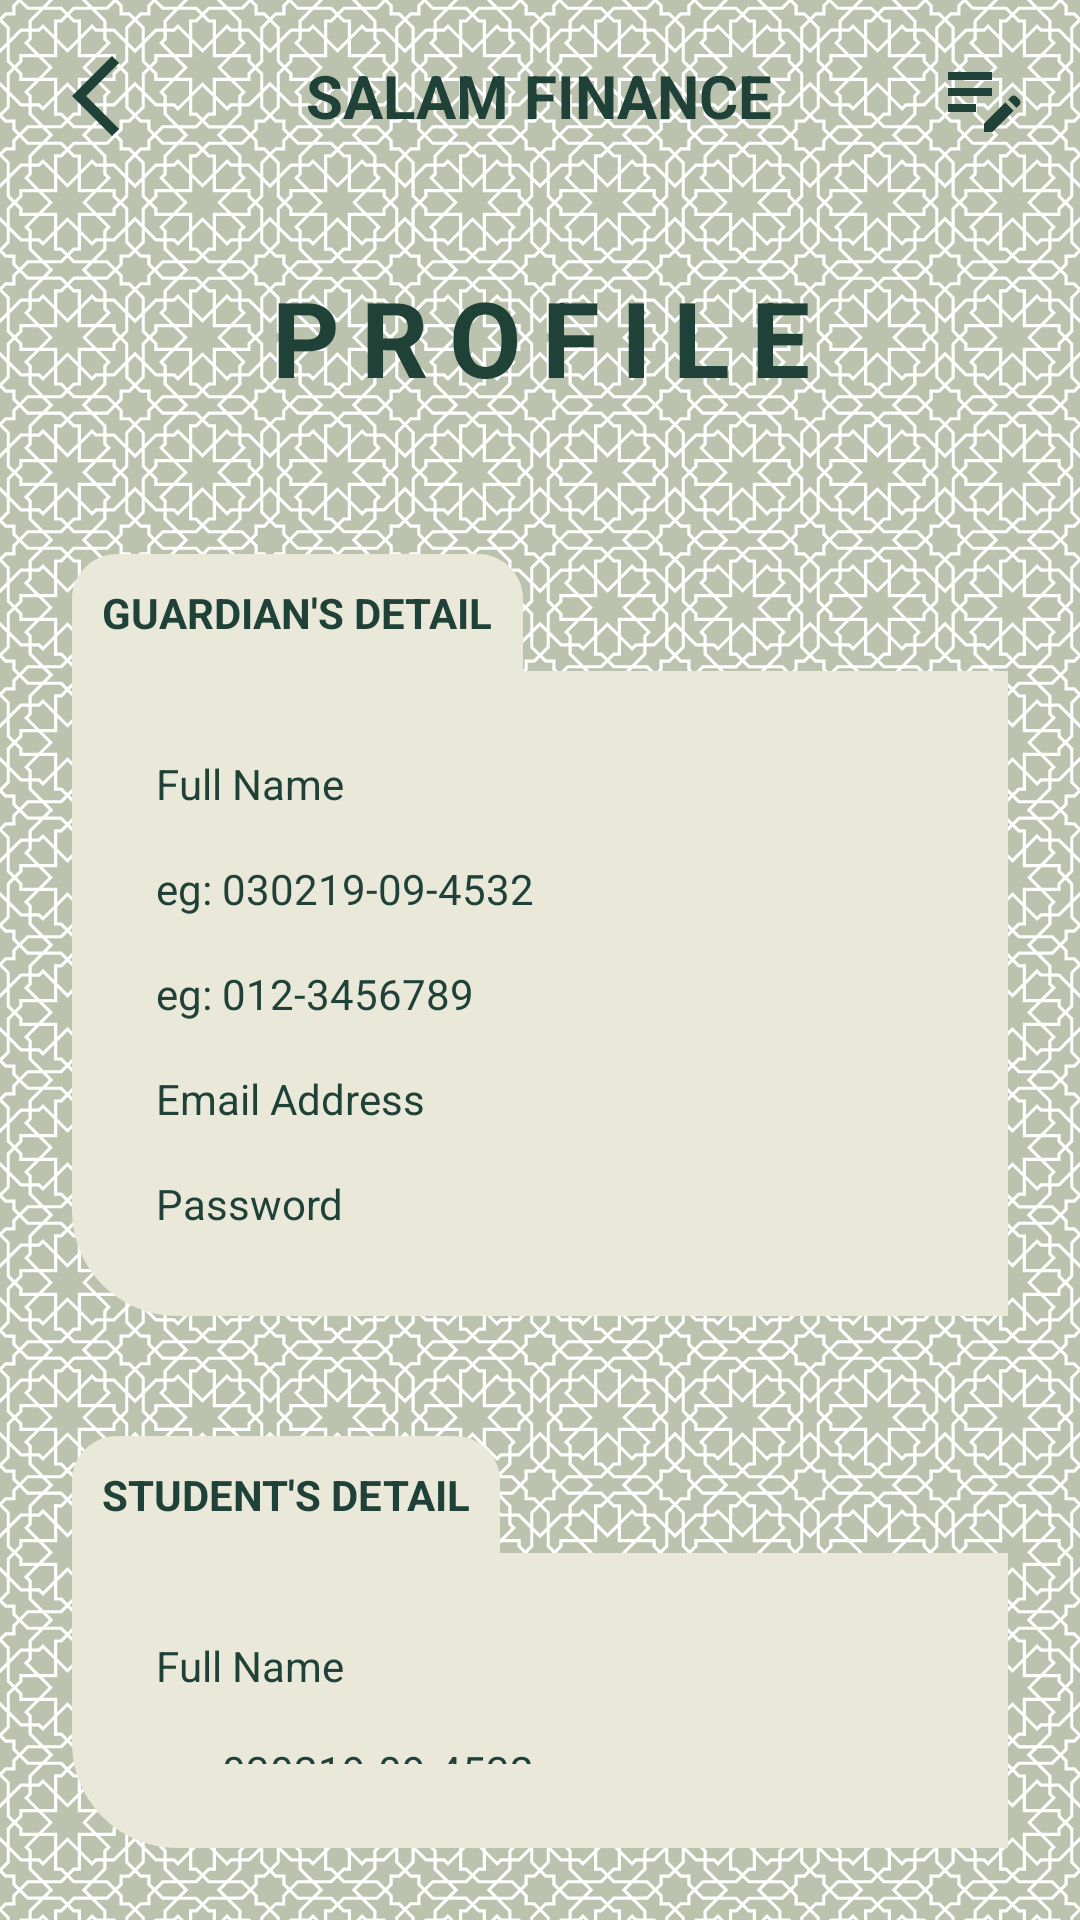

This screen was rendered from an Android layout file. Write that file and the resources it references.
<!-- AndroidManifest.xml: application theme Theme.AppCompat.Light.NoActionBar -->
<!-- res/layout/profile_guardian.xml -->
<?xml version="1.0" encoding="utf-8"?>
<LinearLayout xmlns:android="http://schemas.android.com/apk/res/android"
    xmlns:tools="http://schemas.android.com/tools"
    android:layout_width="match_parent"
    android:layout_height="match_parent"
    android:background="@drawable/background2"
    android:gravity="center"
    android:orientation="vertical"
    tools:context=".ProfileActivity">

    <include layout="@layout/toolbar_profile"/>

    <TextView
        android:layout_width="match_parent"
        android:layout_height="wrap_content"
        android:text="@string/profile_head"
        android:layout_marginTop="25dp"
        android:layout_marginBottom="25dp"
        android:textSize="35sp"
        android:letterSpacing="0.2"
        android:textColor="@color/tepapagreen"
        android:textStyle="bold"
        android:gravity="center"/>

    <LinearLayout
        android:id="@+id/linearLayout"
        android:layout_width="match_parent"
        android:layout_height="match_parent"
        android:gravity="center_horizontal"
        android:orientation="vertical"
        android:padding="24dp">

        
        <LinearLayout
            android:layout_width="wrap_content"
            android:layout_height="wrap_content"
            android:orientation="vertical">

            <TextView
                android:layout_width="wrap_content"
                android:layout_height="wrap_content"
                android:text="@string/guardian_profile"
                android:background="@drawable/profiletitle_bkg"
                android:padding="10dp"
                style="@style/profiletitle"
                />

            
            <LinearLayout
                android:layout_width="350dp"
                android:layout_height="wrap_content"
                android:background="@drawable/profiledetails_bkg"
                android:padding="20dp"
                android:orientation="vertical">

                <TextView
                    android:id="@+id/fullname"
                    android:layout_width="wrap_content"
                    android:layout_height="wrap_content"
                    android:text="@string/name"
                    android:layout_margin="8dp"
                    android:maxLines="2"
                    style="@style/profiledetail"
                    />
                <TextView
                    android:id="@+id/ic_num"
                    android:layout_width="wrap_content"
                    android:layout_height="wrap_content"
                    android:text="@string/ic_num"
                    android:layout_margin="8dp"
                    style="@style/profiledetail"
                    />
                <TextView
                    android:id="@+id/phonenum"
                    android:layout_width="wrap_content"
                    android:layout_height="wrap_content"
                    android:text="@string/phoneNum"
                    android:layout_margin="8dp"
                    style="@style/profiledetail"
                    />
                <TextView
                    android:id="@+id/email"
                    android:layout_width="wrap_content"
                    android:layout_height="wrap_content"
                    android:text="@string/email"
                    android:layout_margin="8dp"
                    style="@style/profiledetail"
                    />
                <TextView
                    android:id="@+id/password"
                    android:layout_width="wrap_content"
                    android:layout_height="wrap_content"
                    android:text="@string/password"
                    android:layout_margin="8dp"
                    style="@style/profiledetail"
                    />

            </LinearLayout>
        </LinearLayout>

        
        <LinearLayout
            android:layout_width="wrap_content"
            android:layout_height="wrap_content"
            android:orientation="vertical"
            android:layout_marginTop="40dp">

            <TextView
                android:layout_width="wrap_content"
                android:layout_height="wrap_content"
                android:text="@string/student_profile"
                android:background="@drawable/profiletitle_bkg"
                android:padding="10dp"
                style="@style/profiletitle"
                />

            
            <LinearLayout
                android:layout_width="350dp"
                android:layout_height="wrap_content"
                android:background="@drawable/profiledetails_bkg"
                android:padding="20dp"
                android:orientation="vertical">

                <TextView
                    android:id="@+id/stud_fullname"
                    android:layout_width="wrap_content"
                    android:layout_height="wrap_content"
                    android:text="@string/name"
                    android:layout_margin="8dp"
                    android:maxLines="2"
                    style="@style/profiledetail"
                    />
                <TextView
                    android:id="@+id/stud_ic_num"
                    android:layout_width="wrap_content"
                    android:layout_height="wrap_content"
                    android:text="@string/ic_num"
                    android:layout_margin="8dp"
                    style="@style/profiledetail"
                    />

                <TextView
                    android:id="@+id/student_Form"
                    android:layout_width="wrap_content"
                    android:layout_height="wrap_content"
                    android:text="Form"
                    android:layout_margin="8dp"
                    style="@style/profiledetail"
                    />


            </LinearLayout>
        </LinearLayout>
    </LinearLayout>
</LinearLayout>
<!-- res/layout/toolbar_profile.xml (included above) -->
<?xml version="1.0" encoding="utf-8"?>
<RelativeLayout xmlns:android="http://schemas.android.com/apk/res/android"
    android:layout_width="match_parent"
    android:layout_height="wrap_content"
    >

    <RelativeLayout
        android:id="@+id/toolbar_general"
        android:layout_width="match_parent"
        android:layout_height="wrap_content"
        android:padding="16dp">

        <ImageView
            android:id="@+id/back_icon"
            android:layout_width="wrap_content"
            android:layout_height="wrap_content"
            android:layout_centerVertical="true"
            android:src="@drawable/baseline_arrow_back_ios_new_24" />

        <TextView
            android:id="@+id/salam_toolbar"
            android:layout_width="wrap_content"
            android:layout_height="wrap_content"
            android:layout_centerInParent="true"
            android:textColor="@color/tepapagreen"
            android:textSize="20sp"
            android:textStyle="bold"
            android:text="@string/salamfinance" />

        <ImageView
            android:id="@+id/edit_icon"
            android:layout_width="wrap_content"
            android:layout_height="wrap_content"
            android:layout_alignParentEnd="true"
            android:layout_centerVertical="true"
            android:src="@drawable/baseline_edit_note_24" />
    </RelativeLayout>
</RelativeLayout>
<!-- resources referenced by this layout -->
<resources>
  <color name="tepapagreen">#1F4137</color>
  <!-- drawable background2: png bitmap (drawable, 153659 bytes) -->
  <!-- drawable baseline_arrow_back_ios_new_24 (drawable) -->
  <vector android:height="32dp" android:tint="#1F4137"
      android:viewportHeight="24" android:viewportWidth="24"
      android:width="32dp" xmlns:android="http://schemas.android.com/apk/res/android">
      <path android:fillColor="@android:color/white" android:pathData="M17.77,3.77l-1.77,-1.77l-10,10l10,10l1.77,-1.77l-8.23,-8.23z"/>
  </vector>
  <!-- drawable baseline_edit_note_24 (drawable) -->
  <vector xmlns:android="http://schemas.android.com/apk/res/android" android:height="32dp" android:tint="#1F4137" android:viewportHeight="24" android:viewportWidth="24" android:width="32dp">
        
      <path android:fillColor="@android:color/white" android:pathData="M3,10h11v2H3V10zM3,8h11V6H3V8zM3,16h7v-2H3V16zM18.01,12.87l0.71,-0.71c0.39,-0.39 1.02,-0.39 1.41,0l0.71,0.71c0.39,0.39 0.39,1.02 0,1.41l-0.71,0.71L18.01,12.87zM17.3,13.58l-5.3,5.3V21h2.12l5.3,-5.3L17.3,13.58z"/>
      
  </vector>
  <!-- drawable profiledetails_bkg (drawable) -->
  <?xml version="1.0" encoding="utf-8"?>
  <shape xmlns:android="http://schemas.android.com/apk/res/android"
      android:shape="rectangle">
  
      <corners android:topRightRadius="35dp" android:bottomRightRadius="35dp" android:bottomLeftRadius="35dp"/>
      <solid android:color="@color/satin"/>
  </shape>
  <!-- drawable profiletitle_bkg (drawable) -->
  <?xml version="1.0" encoding="utf-8"?>
  <selector xmlns:android="http://schemas.android.com/apk/res/android">
  
      <item>
          <shape android:shape="rectangle">
              <corners android:topLeftRadius="15dp" android:topRightRadius="15dp"/>
              <solid android:color="@color/satin"/>
          </shape>
      </item>
  </selector>
  <string name="email">Email Address</string>
  <string name="guardian_profile">"GUARDIAN'S DETAIL"</string>
  <string name="ic_num">eg: 030219-09-4532</string>
  <string name="name">Full Name</string>
  <string name="password">Password</string>
  <string name="phoneNum">eg: 012-3456789</string>
  <string name="profile_head">PROFILE</string>
  <string name="salamfinance">SALAM FINANCE</string>
  <string name="student_profile">"STUDENT'S DETAIL"</string>
  <style name="profiledetail">
          <item name="android:textColor">#1F4137</item>
      </style>
  <style name="profiletitle">
          <item name="android:textColor">#1F4137</item>
          <item name="android:textStyle">bold</item>
      </style>
  <color name="satin">#E9E8D9</color>
</resources>
